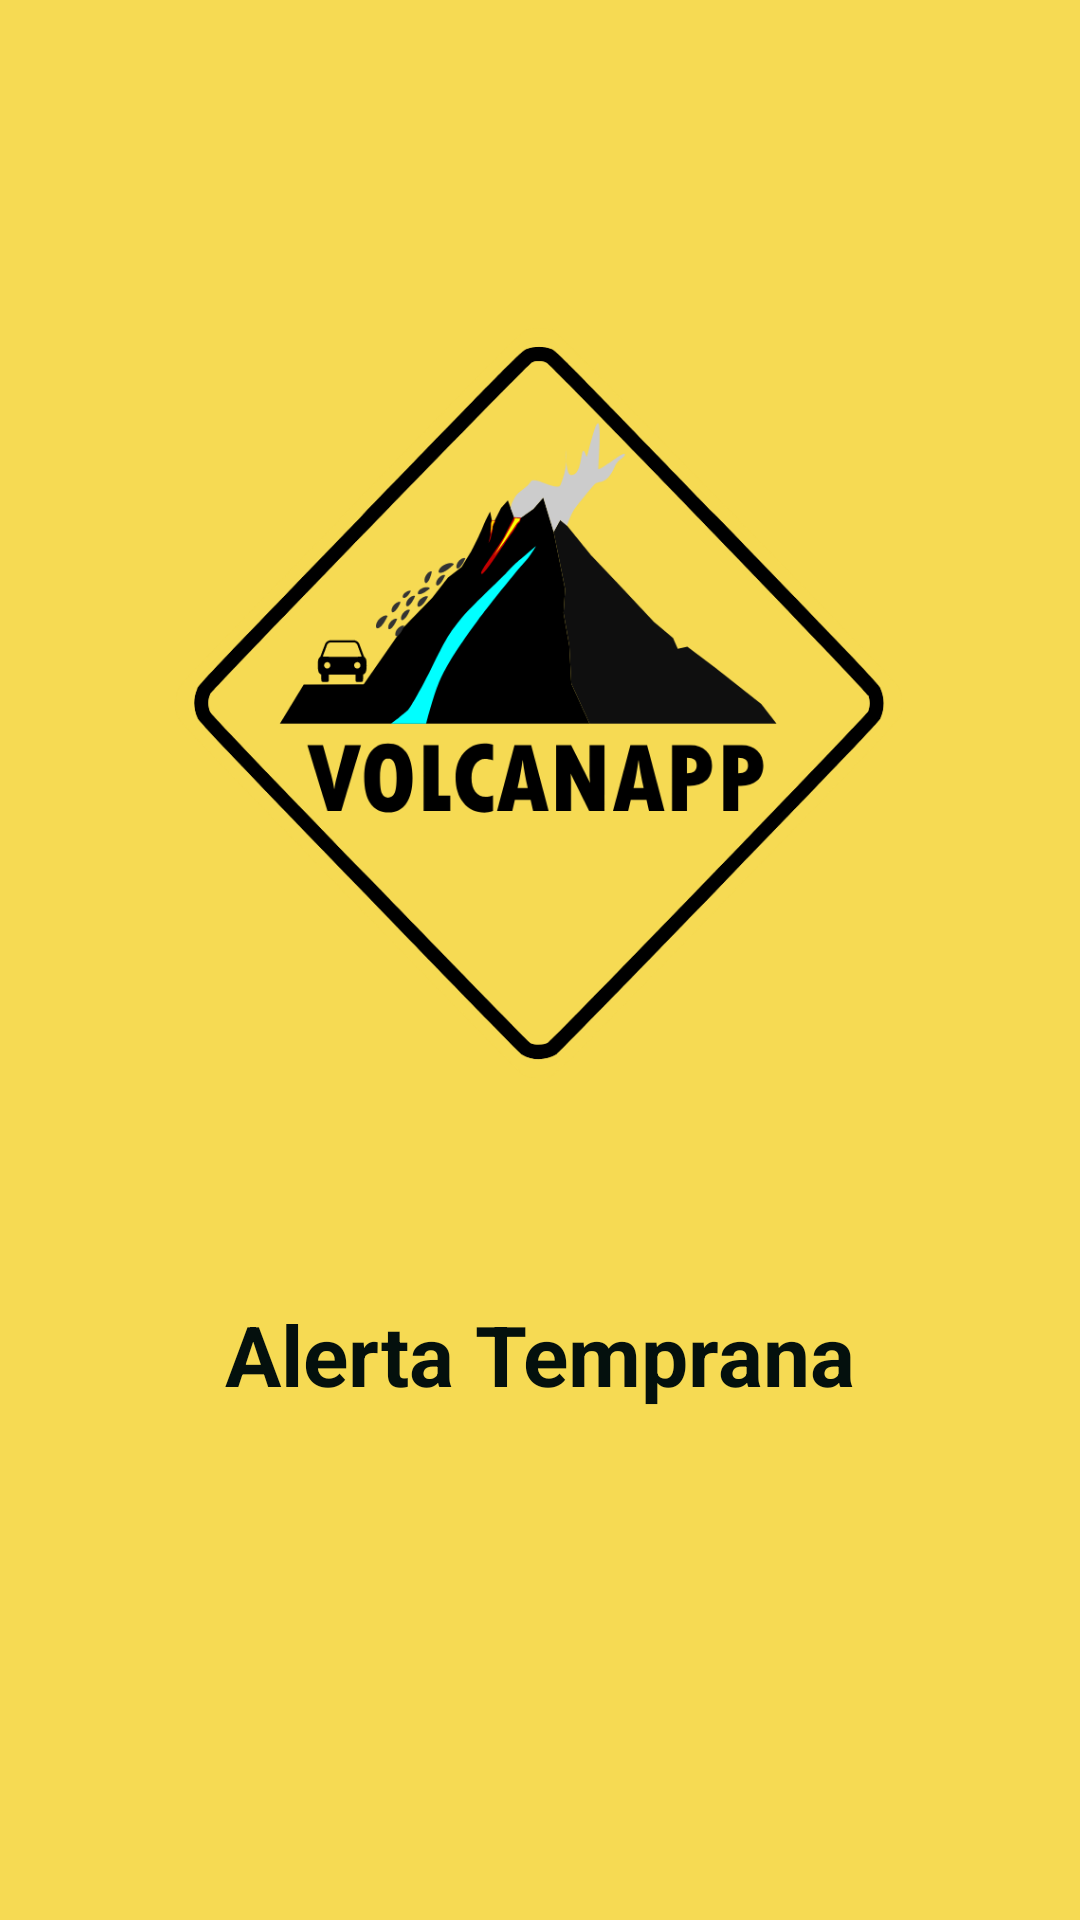

Produce the Android XML layout that renders to this screen, including the resource entries it uses.
<!-- AndroidManifest.xml: application theme Theme.VolcanApp -->
<!-- res/layout/activity_main_splash.xml -->
<?xml version="1.0" encoding="utf-8"?>
<androidx.constraintlayout.widget.ConstraintLayout xmlns:android="http://schemas.android.com/apk/res/android"
    xmlns:app="http://schemas.android.com/apk/res-auto"
    xmlns:tools="http://schemas.android.com/tools"
    android:layout_width="match_parent"
    android:layout_height="match_parent"
    android:background="#f6da53"
    tools:context=".MainSplash">

    <ImageView
        android:id="@+id/imageView"
        android:layout_width="250dp"
        android:layout_height="250dp"
        app:layout_constraintBottom_toBottomOf="parent"
        app:layout_constraintEnd_toEndOf="parent"
        app:layout_constraintHorizontal_bias="0.496"
        app:layout_constraintStart_toStartOf="parent"
        app:layout_constraintTop_toTopOf="parent"
        app:layout_constraintVertical_bias="0.28"
        app:srcCompat="@drawable/ic_logo_volcanapp" />

    <TextView
        android:id="@+id/textView"
        android:layout_width="wrap_content"
        android:layout_height="wrap_content"
        android:text="Alerta Temprana"
        android:textAlignment="center"
        android:textSize="28sp"
        android:textStyle="bold"
        android:textColor="@color/verde_oscuro"
        app:layout_constraintBottom_toBottomOf="parent"
        app:layout_constraintEnd_toEndOf="parent"
        app:layout_constraintStart_toStartOf="parent"
        app:layout_constraintTop_toBottomOf="@+id/imageView"
        app:layout_constraintVertical_bias="0.301" />
</androidx.constraintlayout.widget.ConstraintLayout>
<!-- resources referenced by this layout -->
<resources>
  <color name="verde_oscuro">#04100D</color>
  <!-- drawable ic_logo_volcanapp: vector/xml drawable (drawable, 17782 chars, omitted) -->
  <style name="Theme.VolcanApp" parent="Theme.MaterialComponents.DayNight.DarkActionBar">
          
          <item name="colorPrimary">@color/purple_500</item>
          <item name="colorPrimaryVariant">@color/purple_700</item>
          <item name="colorOnPrimary">@color/white</item>
          
          <item name="colorSecondary">@color/teal_200</item>
          <item name="colorSecondaryVariant">@color/teal_700</item>
          <item name="colorOnSecondary">@color/black</item>
          
          <item name="android:statusBarColor" tools:targetApi="l">?attr/colorPrimaryVariant</item>
          
      </style>
  <color name="white">#FFFFFFFF</color>
  <color name="black">#FF000000</color>
  <!-- not gathered from this repository: default colours our renderer supplied (Android Studio template values) -->
  <color name="purple_500">#FF6200EE</color>
  <color name="purple_700">#FF3700B3</color>
  <color name="teal_200">#FF03DAC5</color>
  <color name="teal_700">#FF018786</color>
</resources>
